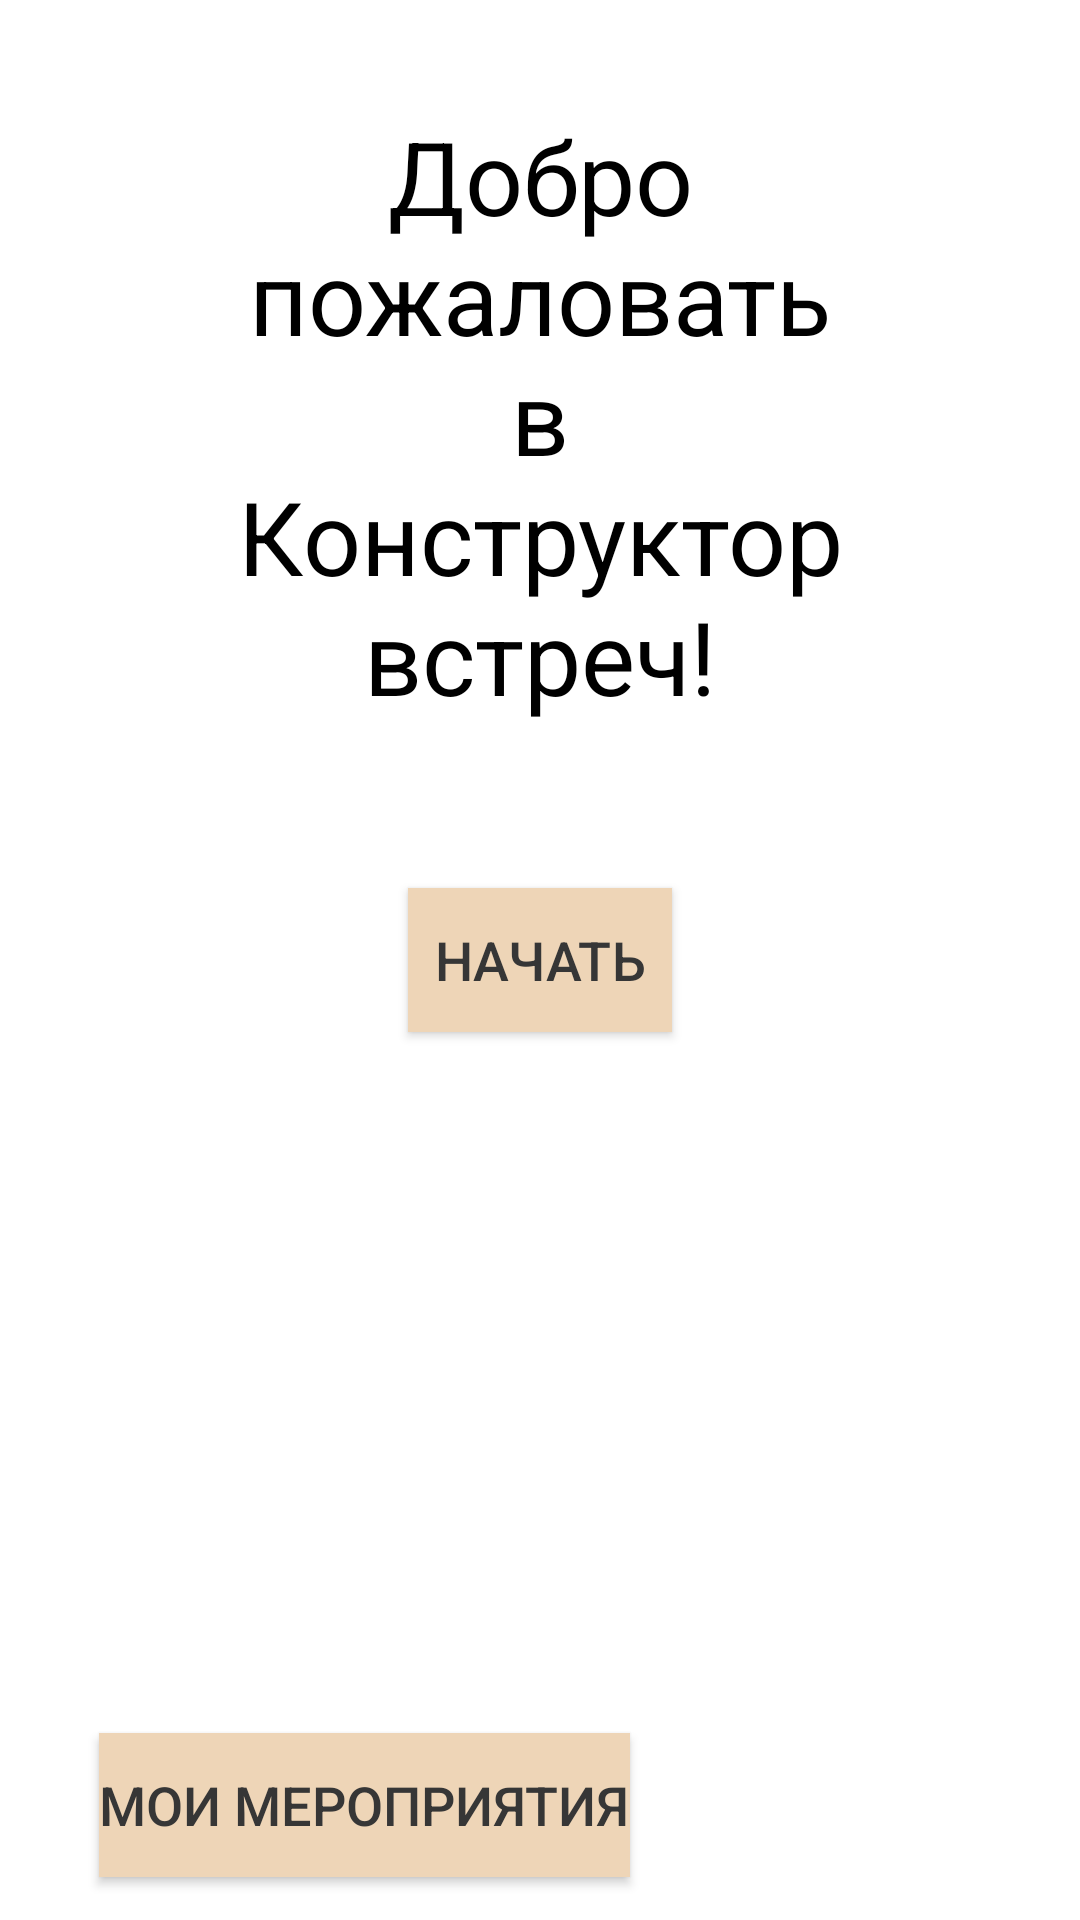

Android layout source for this screen:
<!-- AndroidManifest.xml: application theme Theme.New_Events -->
<!-- res/layout/activity_main.xml -->
<?xml version="1.0" encoding="utf-8"?>
<androidx.constraintlayout.widget.ConstraintLayout xmlns:android="http://schemas.android.com/apk/res/android"
    xmlns:app="http://schemas.android.com/apk/res-auto"
    xmlns:tools="http://schemas.android.com/tools"
    android:layout_width="match_parent"
    android:layout_height="match_parent"
    tools:context=".MainActivity">

    <TextView
        android:id="@+id/zagolovok2"
        android:layout_width="277dp"
        android:layout_height="240dp"
        android:text="Добро пожаловать                                                      в                                 Конструктор встреч!"
        android:textAlignment="center"
        android:textColor="#000000"
        android:textSize="34sp"
        app:layout_constraintBottom_toBottomOf="parent"
        app:layout_constraintEnd_toEndOf="parent"
        app:layout_constraintHorizontal_bias="0.500"
        app:layout_constraintStart_toStartOf="parent"
        app:layout_constraintTop_toTopOf="parent"
        app:layout_constraintVertical_bias="0.090" />

    <androidx.appcompat.widget.AppCompatButton
        android:id="@+id/start3"
        android:background="#EED5B7"
        android:textColor="#363636"
        android:layout_width="wrap_content"
        android:layout_height="wrap_content"
        android:onClick="Start"
        android:text="Начать"
        android:textSize="18sp"
        app:layout_constraintBottom_toBottomOf="parent"
        app:layout_constraintEnd_toEndOf="parent"
        app:layout_constraintHorizontal_bias="0.500"
        app:layout_constraintStart_toStartOf="parent"
        app:layout_constraintTop_toTopOf="parent" />

    <androidx.appcompat.widget.AppCompatButton
        android:id="@+id/gotov_merop"
        android:background="#EED5B7"
        android:textColor="#363636"
        android:layout_width="wrap_content"
        android:layout_height="wrap_content"
        android:text="Мои мероприятия"
        android:textSize="18sp"
        app:layout_constraintBottom_toBottomOf="parent"
        app:layout_constraintEnd_toEndOf="parent"
        app:layout_constraintHorizontal_bias="0.18"
        app:layout_constraintStart_toStartOf="parent"
        app:layout_constraintTop_toTopOf="parent"
        app:layout_constraintVertical_bias="0.976" />

</androidx.constraintlayout.widget.ConstraintLayout>
<!-- resources referenced by this layout -->
<resources>
  <style name="Theme.New_Events" parent="Theme.MaterialComponents.DayNight.DarkActionBar">
          
          <item name="colorPrimary">@color/purple_500</item>
          <item name="colorPrimaryVariant">@color/purple_700</item>
          <item name="colorOnPrimary">@color/white</item>
          
          <item name="colorSecondary">@color/teal_200</item>
          <item name="colorSecondaryVariant">@color/teal_700</item>
          <item name="colorOnSecondary">@color/black</item>
          
          <item name="android:statusBarColor">?attr/colorPrimaryVariant</item>
          
      </style>
  <color name="purple_500">#FFE4B5</color>
  <color name="purple_700">#FFE4B5</color>
  <color name="white">#FF000000</color>
  <color name="teal_200">#999085</color>
  <color name="teal_700">#999085</color>
  <color name="black">#FF000000</color>
</resources>
